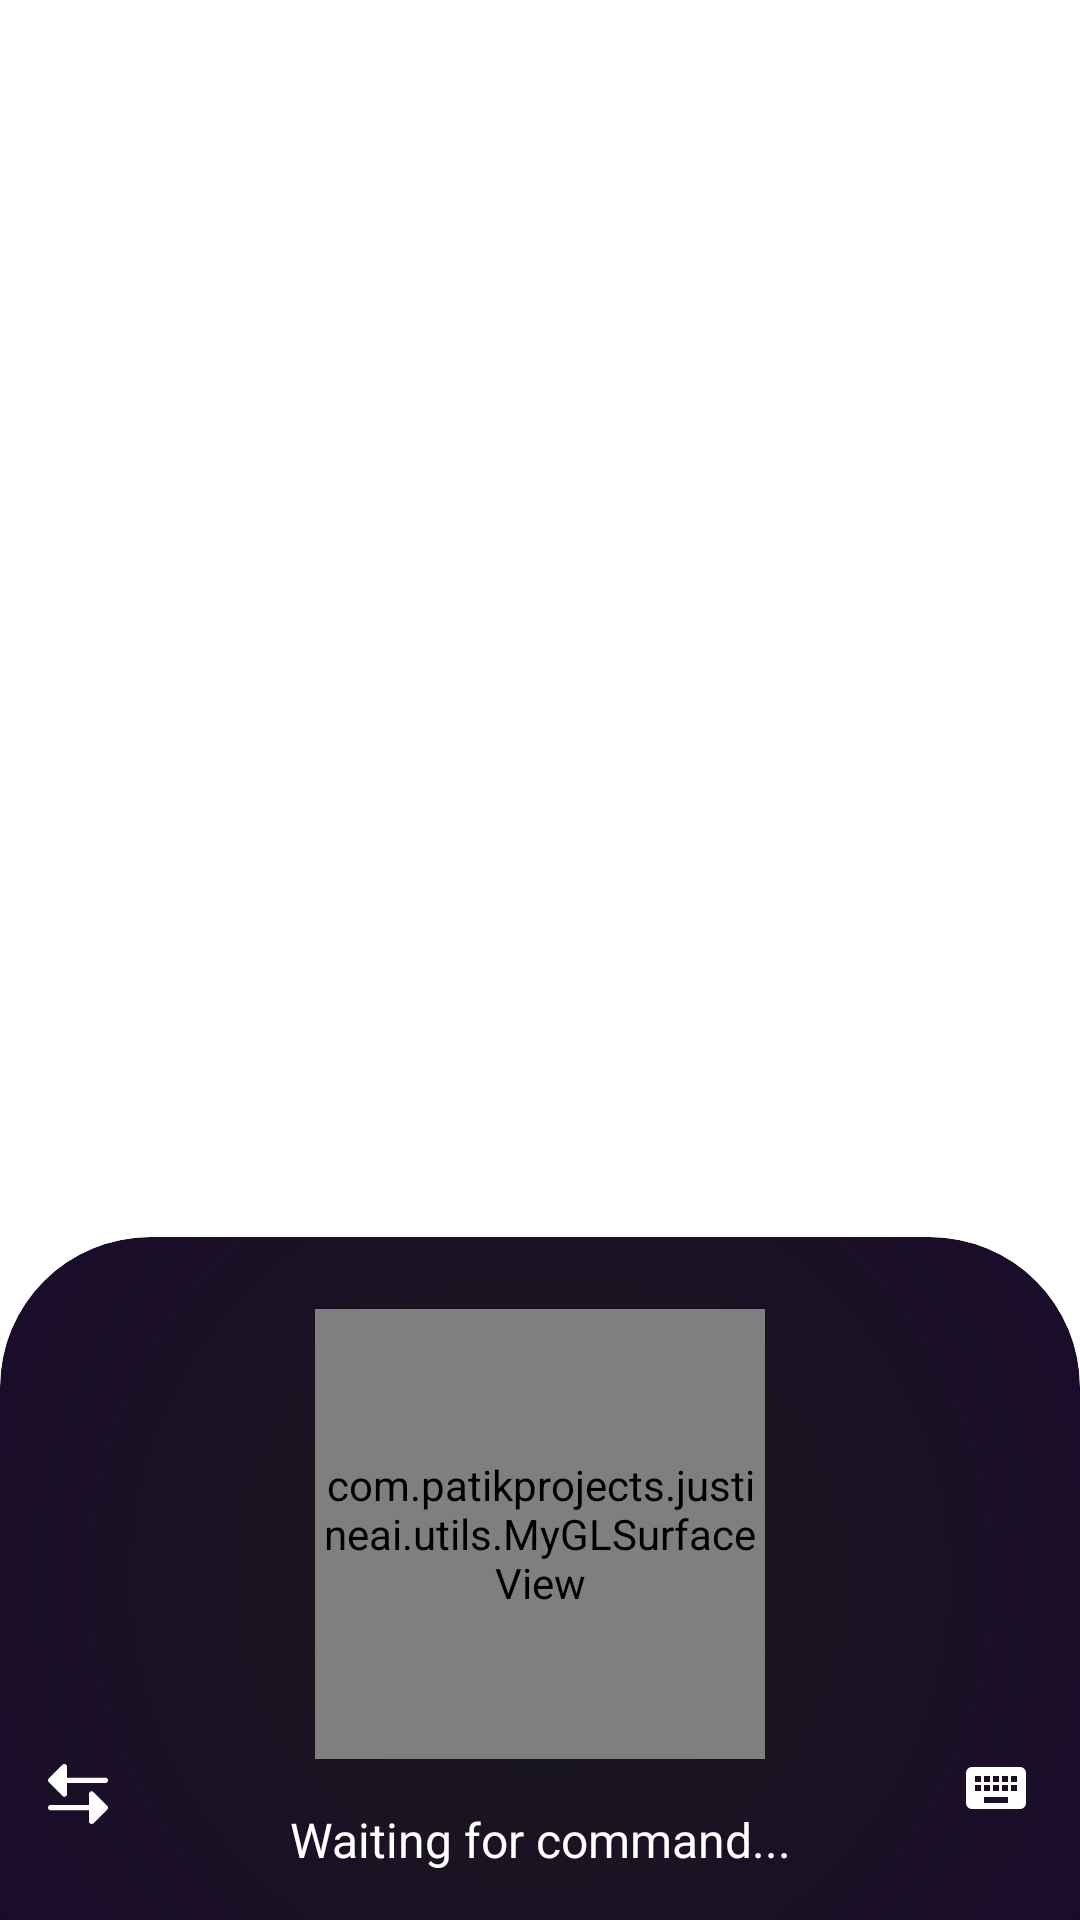

Here is an Android app screen rendered from its layout file. Give the layout XML and the strings, colors and styles it references.
<!-- AndroidManifest.xml: activity theme Theme.JustineAI.Transparent -->
<!-- res/layout/activity_speech_home.xml -->
<androidx.constraintlayout.widget.ConstraintLayout xmlns:android="http://schemas.android.com/apk/res/android"
    xmlns:app="http://schemas.android.com/apk/res-auto"
    xmlns:tools="http://schemas.android.com/tools"
    android:layout_width="match_parent"
    android:layout_height="match_parent"
    android:id="@+id/main"
    tools:context=".activity.SpeechHomeActivity">

    <androidx.constraintlayout.widget.ConstraintLayout
        android:layout_width="match_parent"
        android:layout_height="wrap_content"
        android:background="@drawable/speech_home_background"
        android:clipToOutline="true"
        app:layout_constraintBottom_toBottomOf="parent"
        app:layout_constraintEnd_toEndOf="parent"
        app:layout_constraintStart_toStartOf="parent">

        <com.patikprojects.justineai.utils.MyGLSurfaceView
            android:id="@+id/gl_surface_view"
            android:layout_width="150dp"
            android:layout_height="150dp"
            android:layout_marginTop="24dp"
            android:background="@android:color/transparent"
            app:layout_constraintEnd_toEndOf="parent"
            app:layout_constraintStart_toStartOf="parent"
            app:layout_constraintTop_toTopOf="parent" />

        <TextView
            android:id="@+id/command_output"
            android:layout_width="match_parent"
            android:layout_height="wrap_content"
            android:layout_gravity="center"
            android:layout_margin="16dp"
            android:layout_marginStart="24dp"
            android:layout_marginTop="8dp"
            android:layout_marginEnd="24dp"
            android:layout_marginBottom="32dp"
            android:gravity="center"
            android:text="Waiting for command..."
            android:textColor="@android:color/white"
            android:textSize="16sp"
            app:layout_constraintBottom_toBottomOf="parent"
            app:layout_constraintEnd_toEndOf="parent"
            app:layout_constraintStart_toStartOf="parent"
            app:layout_constraintTop_toBottomOf="@+id/gl_surface_view" />


        <ImageView
            android:id="@+id/use_keyboard"
            android:layout_width="wrap_content"
            android:layout_height="wrap_content"
            android:layout_marginEnd="16dp"
            android:layout_marginBottom="32dp"
            android:src="@drawable/keyboard_icon"
            app:layout_constraintBottom_toBottomOf="parent"
            app:layout_constraintEnd_toEndOf="parent" />

        <ImageView
            android:id="@+id/change_assistant"
            android:layout_width="20dp"
            android:layout_height="20dp"
            android:layout_marginStart="16dp"
            android:layout_marginBottom="32dp"
            android:src="@drawable/exchange_icon"
            app:layout_constraintBottom_toBottomOf="parent"
            app:layout_constraintStart_toStartOf="parent" />
    </androidx.constraintlayout.widget.ConstraintLayout>

</androidx.constraintlayout.widget.ConstraintLayout>
<!-- resources referenced by this layout -->
<resources>
  <!-- drawable exchange_icon (drawable) -->
  <vector xmlns:android="http://schemas.android.com/apk/res/android"
      android:width="24dp"
      android:height="24dp"
      android:viewportWidth="330"
      android:viewportHeight="330">
    <path
        android:pathData="M79.39,175.61c2.87,2.87 6.71,4.39 10.61,4.39c1.93,0 3.88,-0.37 5.74,-1.14c5.61,-2.32 9.26,-7.79 9.26,-13.86v-60h210c8.28,0 15,-6.72 15,-15s-6.72,-15 -15,-15h-210v-60c0,-6.07 -3.65,-11.54 -9.26,-13.86C90.14,-1.18 83.68,0.1 79.39,4.39l-75,75c-5.86,5.86 -5.86,15.35 0,21.21L79.39,175.61z"
        android:fillColor="#ffffff"/>
    <path
        android:pathData="M250.61,154.39c-4.29,-4.29 -10.74,-5.57 -16.35,-3.25c-5.61,2.32 -9.26,7.79 -9.26,13.86v60h-210c-8.28,0 -15,6.72 -15,15c0,8.28 6.72,15 15,15h210v60c0,6.07 3.65,11.54 9.26,13.86c1.86,0.77 3.81,1.14 5.74,1.14c3.9,0 7.74,-1.52 10.61,-4.39l75,-75c5.86,-5.86 5.86,-15.35 0,-21.21L250.61,154.39z"
        android:fillColor="#ffffff"/>
  </vector>
  <!-- drawable keyboard_icon (drawable) -->
  <vector xmlns:android="http://schemas.android.com/apk/res/android" android:height="24dp" android:tint="@color/white" android:viewportHeight="24" android:viewportWidth="24" android:width="24dp">
        
      <path android:fillColor="@android:color/white" android:pathData="M20,5L4,5c-1.1,0 -1.99,0.9 -1.99,2L2,17c0,1.1 0.9,2 2,2h16c1.1,0 2,-0.9 2,-2L22,7c0,-1.1 -0.9,-2 -2,-2zM11,8h2v2h-2L11,8zM11,11h2v2h-2v-2zM8,8h2v2L8,10L8,8zM8,11h2v2L8,13v-2zM7,13L5,13v-2h2v2zM7,10L5,10L5,8h2v2zM16,17L8,17v-2h8v2zM16,13h-2v-2h2v2zM16,10h-2L14,8h2v2zM19,13h-2v-2h2v2zM19,10h-2L17,8h2v2z"/>
      
  </vector>
  <!-- drawable speech_home_background (drawable) -->
  <?xml version="1.0" encoding="utf-8"?>
  <shape xmlns:android="http://schemas.android.com/apk/res/android"
      android:shape="rectangle">
      <corners android:topLeftRadius="50dp"
          android:topRightRadius="50dp"/>
      <gradient
          android:type="radial"
          android:gradientRadius="550dp"
          android:centerX="50%"
          android:centerY="50%"
          android:startColor="@color/grey_black"
          android:centerColor="@color/purple_black"
          android:endColor="@color/purple"
          />
  </shape>
  <style name="Theme.JustineAI.Transparent" parent="Theme.AppCompat.Light.NoActionBar">
          <item name="android:backgroundDimEnabled">false</item>
          <item name="android:windowIsTranslucent">true</item>
          <item name="android:windowBackground">@android:color/transparent</item>
          <item name="android:windowContentOverlay">@null</item>
      </style>
  <color name="white">#FFFFFFFF</color>
  <color name="grey_black">#1A1A1A</color>
  <color name="purple_black">#1A0731</color>
  <color name="purple">#FF4A148C</color>
</resources>
